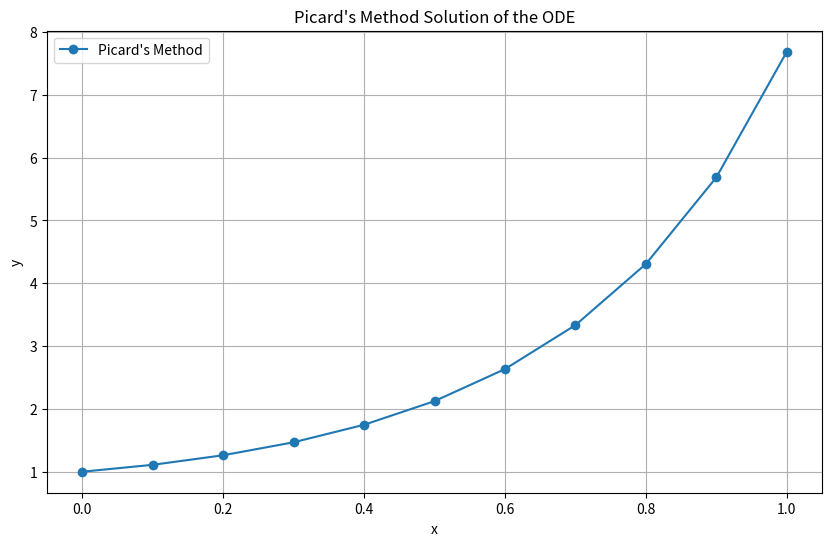

Here is the Python script that generated this plot:
import numpy as np
import pandas as pd
import matplotlib.pyplot as plt
from scipy.integrate import quad

def f(x, y):
    return x + y

x0 = 0
y0 = 1
h = 0.1
n_steps = 10

def picard_iteration(f, x0, y0, h, n_steps):
    x_values = [x0]
    y_values = [y0]

    for i in range(1, n_steps + 1):
        x_next = x_values[-1] + h

        def integral_func(x):
            return x + y_values[-1] + (x - x0)

        integral_approx, _ = quad(integral_func, x0, x_next)
        y_next = y0 + integral_approx
        x_values.append(x_next)
        y_values.append(y_next)

    results = pd.DataFrame({"x": x_values, "y": y_values})
    return results

results = picard_iteration(f, x0, y0, h, n_steps)

print(results)

plt.figure(figsize=(10, 6))
plt.plot(results["x"], results["y"], marker='o', label="Picard's Method")
plt.xlabel("x")
plt.ylabel("y")
plt.title("Picard's Method Solution of the ODE")
plt.legend()
plt.grid(True)
plt.show()
